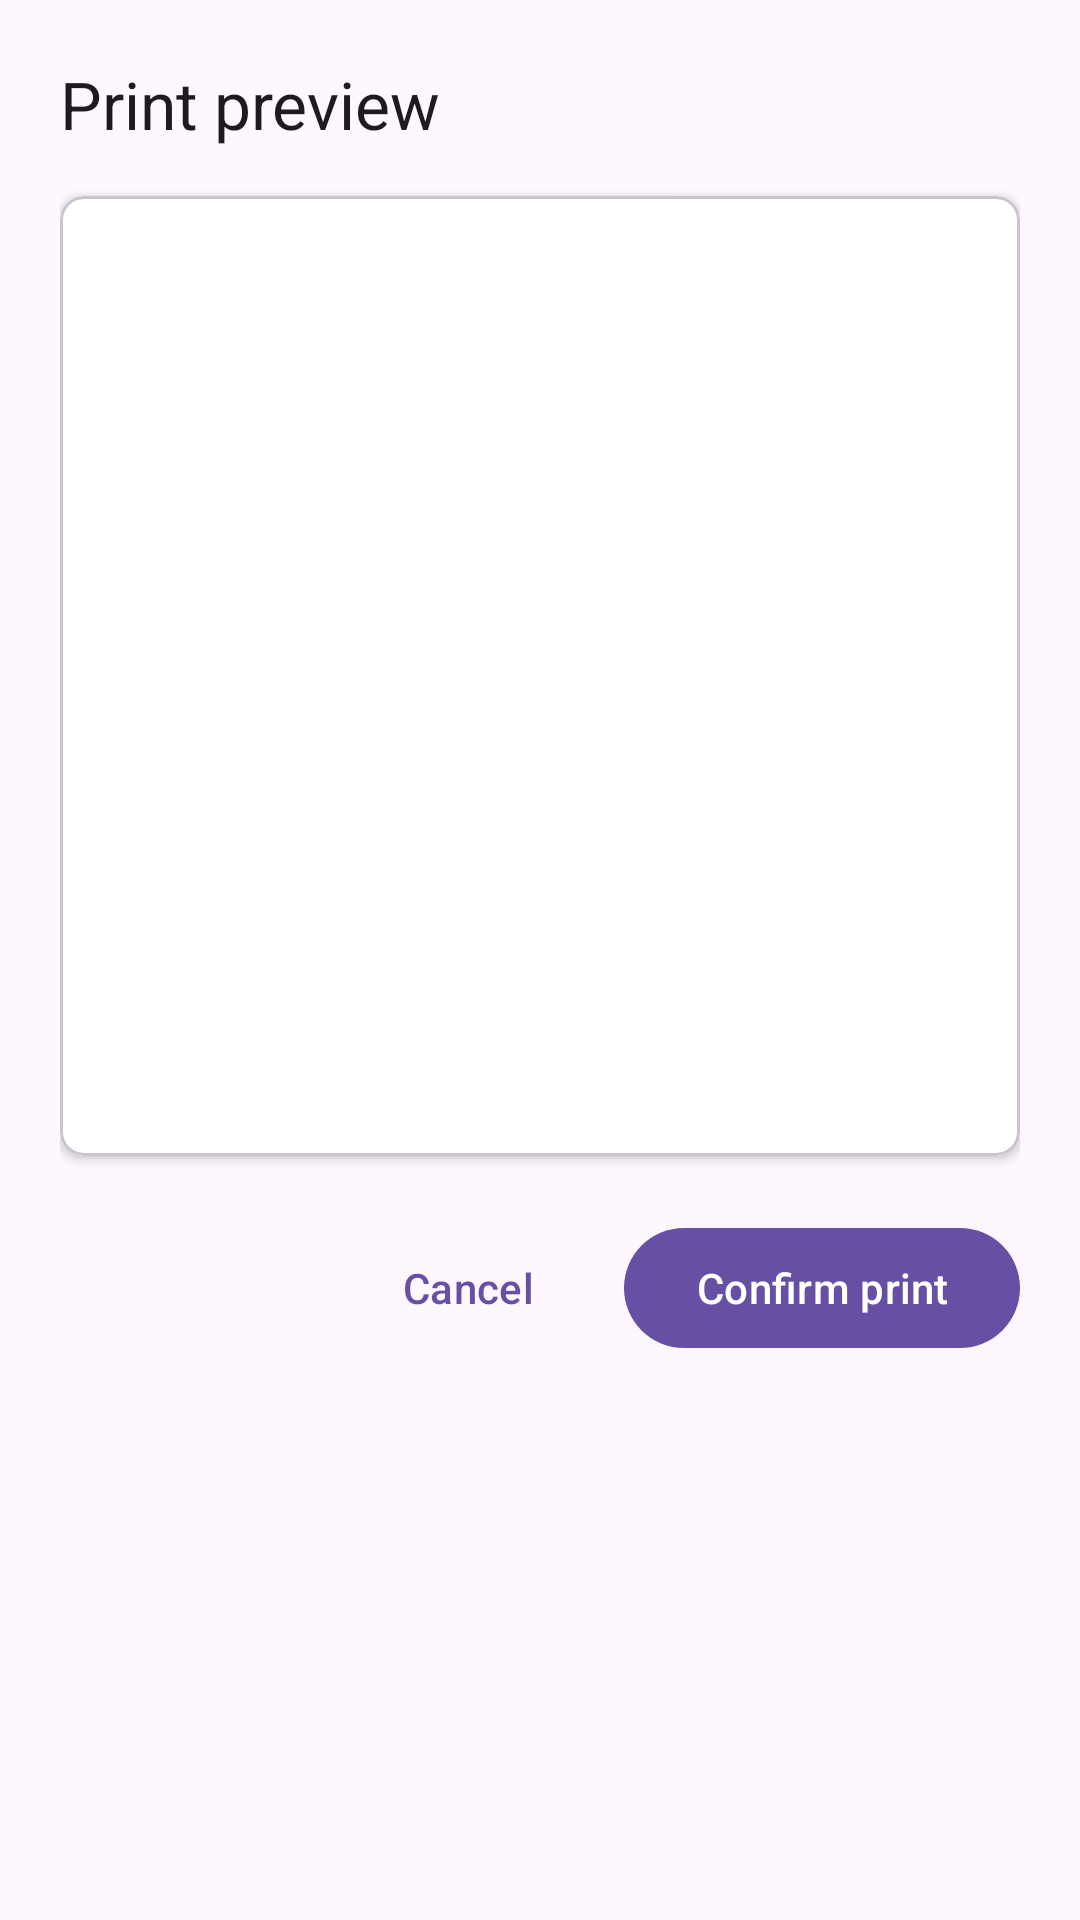

Here is an Android app screen rendered from its layout file. Give the layout XML and the strings, colors and styles it references.
<!-- AndroidManifest.xml: application theme Theme.RolloPrint -->
<!-- res/layout/dialog_print_preview.xml -->
<?xml version="1.0" encoding="utf-8"?>
<LinearLayout xmlns:android="http://schemas.android.com/apk/res/android"
    xmlns:app="http://schemas.android.com/apk/res-auto"
    android:id="@+id/dialogRoot"
    android:layout_width="match_parent"
    android:layout_height="wrap_content"
    android:orientation="vertical"
    android:padding="20dp"
    android:background="?attr/colorSurface">

    <TextView
        android:id="@+id/tvTitle"
        android:layout_width="wrap_content"
        android:layout_height="wrap_content"
        android:text="@string/print_preview_title"
        android:textAppearance="?attr/textAppearanceTitleLarge"
        android:textColor="?attr/colorOnSurface"
        android:layout_marginBottom="16dp" />

    <com.google.android.material.card.MaterialCardView
        android:layout_width="match_parent"
        android:layout_height="320dp"
        app:cardCornerRadius="8dp"
        app:cardElevation="2dp"
        app:strokeWidth="1dp"
        app:strokeColor="?attr/colorOutlineVariant">

        <ImageView
            android:id="@+id/ivPreview"
            android:layout_width="match_parent"
            android:layout_height="match_parent"
            android:scaleType="fitCenter"
            android:adjustViewBounds="true"
            android:background="#FFFFFF"
            android:contentDescription="@string/print_preview_title" />
    </com.google.android.material.card.MaterialCardView>

    <LinearLayout
        android:layout_width="match_parent"
        android:layout_height="wrap_content"
        android:orientation="horizontal"
        android:gravity="end"
        android:layout_marginTop="20dp">

        <com.google.android.material.button.MaterialButton
            android:id="@+id/btnCancel"
            style="@style/Widget.Material3.Button.TextButton"
            android:layout_width="wrap_content"
            android:layout_height="wrap_content"
            android:text="@string/cancel"
            android:layout_marginEnd="8dp" />

        <com.google.android.material.button.MaterialButton
            android:id="@+id/btnPrintConfirm"
            android:layout_width="wrap_content"
            android:layout_height="wrap_content"
            android:text="@string/confirm_print" />
    </LinearLayout>

</LinearLayout>
<!-- resources referenced by this layout -->
<resources>
  <string name="cancel">Cancel</string>
  <string name="confirm_print">Confirm print</string>
  <string name="print_preview_title">Print preview</string>
  <style name="Theme.RolloPrint" parent="Base.Theme.RolloPrint" />
  <style name="Base.Theme.RolloPrint" parent="Theme.Material3.DayNight.NoActionBar">
          
          <item name="android:windowLayoutInDisplayCutoutMode" tools:targetApi="p">shortEdges</item>
      </style>
</resources>
